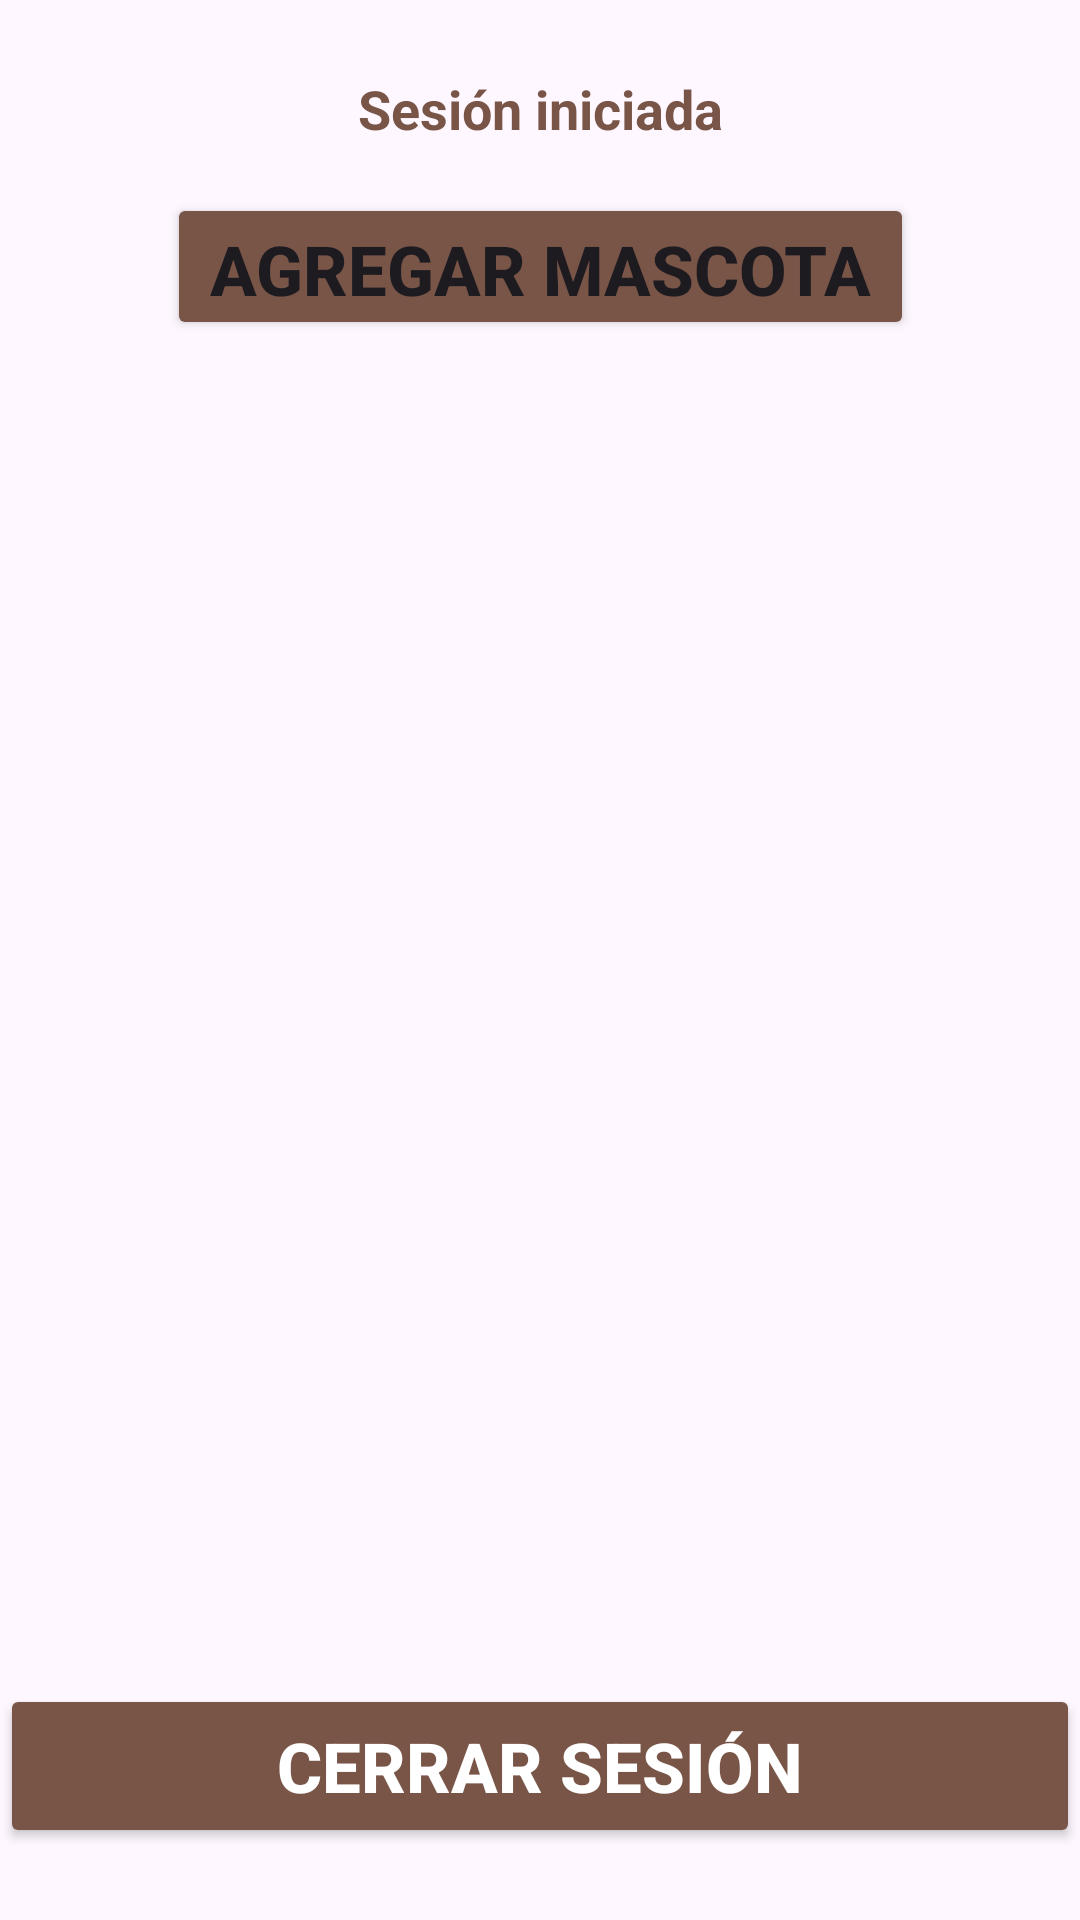

Reconstruct the res/layout file that produces this screen, plus the resources it refers to.
<!-- AndroidManifest.xml: application theme Theme.T2_Julio -->
<!-- res/layout/activity_mascota_list.xml -->
<?xml version="1.0" encoding="utf-8"?>
<androidx.constraintlayout.widget.ConstraintLayout xmlns:android="http://schemas.android.com/apk/res/android"
    xmlns:app="http://schemas.android.com/apk/res-auto"
    xmlns:tools="http://schemas.android.com/tools"
    android:id="@+id/main"
    android:layout_width="match_parent"
    android:layout_height="match_parent"
    android:background="@drawable/fondodatos"
    tools:context=".ui.mascota.MascotaListActivity">

    <TextView
        android:id="@+id/tvMensaje"
        android:layout_width="wrap_content"
        android:layout_height="wrap_content"
        android:text="Sesión iniciada"
        android:textColor="@color/brown"
        android:textSize="18sp"
        android:textStyle="bold"
        app:layout_constraintTop_toTopOf="parent"
        app:layout_constraintStart_toStartOf="parent"
        app:layout_constraintEnd_toEndOf="parent"
        android:layout_marginTop="24dp" />

    <Button
        android:id="@+id/btnAgregarMascota"
        android:layout_width="249dp"
        android:layout_height="49dp"
        android:layout_marginTop="16dp"
        android:backgroundTint="@color/brown"
        android:text="Agregar Mascota"
        android:textSize="23sp"
        android:textStyle="bold"
        app:layout_constraintEnd_toEndOf="parent"
        app:layout_constraintStart_toStartOf="parent"
        app:layout_constraintTop_toBottomOf="@id/tvMensaje" />

    <androidx.recyclerview.widget.RecyclerView
        android:id="@+id/recyclerMascotas"
        android:layout_width="0dp"
        android:layout_height="0dp"
        app:layout_constraintTop_toBottomOf="@id/btnAgregarMascota"
        app:layout_constraintBottom_toTopOf="@id/btnCerrarSesion"
        app:layout_constraintStart_toStartOf="parent"
        app:layout_constraintEnd_toEndOf="parent"
        android:layout_marginTop="16dp"
        android:layout_marginBottom="16dp" />

    <Button
        android:id="@+id/btnCerrarSesion"
        android:layout_width="match_parent"
        android:layout_height="wrap_content"
        android:text="Cerrar sesión"
        android:backgroundTint="@color/brown"
        android:textColor="@color/white"
        android:padding="12dp"
        android:textSize="23sp"
        android:textStyle="bold"
        android:layout_marginBottom="24dp"
        app:layout_constraintBottom_toBottomOf="parent"
        app:layout_constraintStart_toStartOf="parent"
        app:layout_constraintEnd_toEndOf="parent" />
</androidx.constraintlayout.widget.ConstraintLayout>
<!-- resources referenced by this layout -->
<resources>
  <color name="brown">#795548</color>
  <color name="white">#FFFFFF</color>
  <style name="Theme.T2_Julio" parent="Base.Theme.T2_Julio" />
  <style name="Base.Theme.T2_Julio" parent="Theme.Material3.DayNight.NoActionBar">
          
          
      </style>
</resources>
